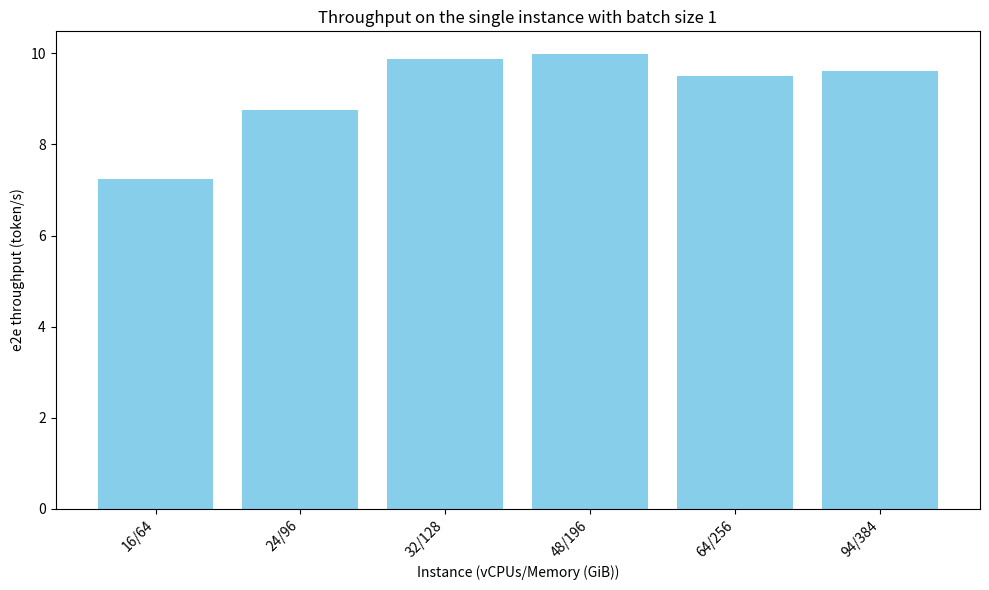

Generate this figure with matplotlib:
import matplotlib.pyplot as plt

# Data
instances = [
    "16/64",
    "24/96",
    "32/128",
    "48/196",
    "64/256",
    "94/384"
]

throughput = [
    7.250,
    8.754,
    9.883,
    9.984,
    9.499,
    9.621
]

# Create the bar chart
plt.figure(figsize=(10, 6))
plt.bar(instances, throughput, color='skyblue')

plt.xlabel('Instance (vCPUs/Memory (GiB))')
plt.ylabel('e2e throughput (token/s)')
plt.title('Throughput on the single instance with batch size 1')
plt.xticks(rotation=45, ha='right')
plt.tight_layout()

plt.savefig('singe_instance_kserve+torchserve+ipex.png')

# Display the bar chart
plt.show()
